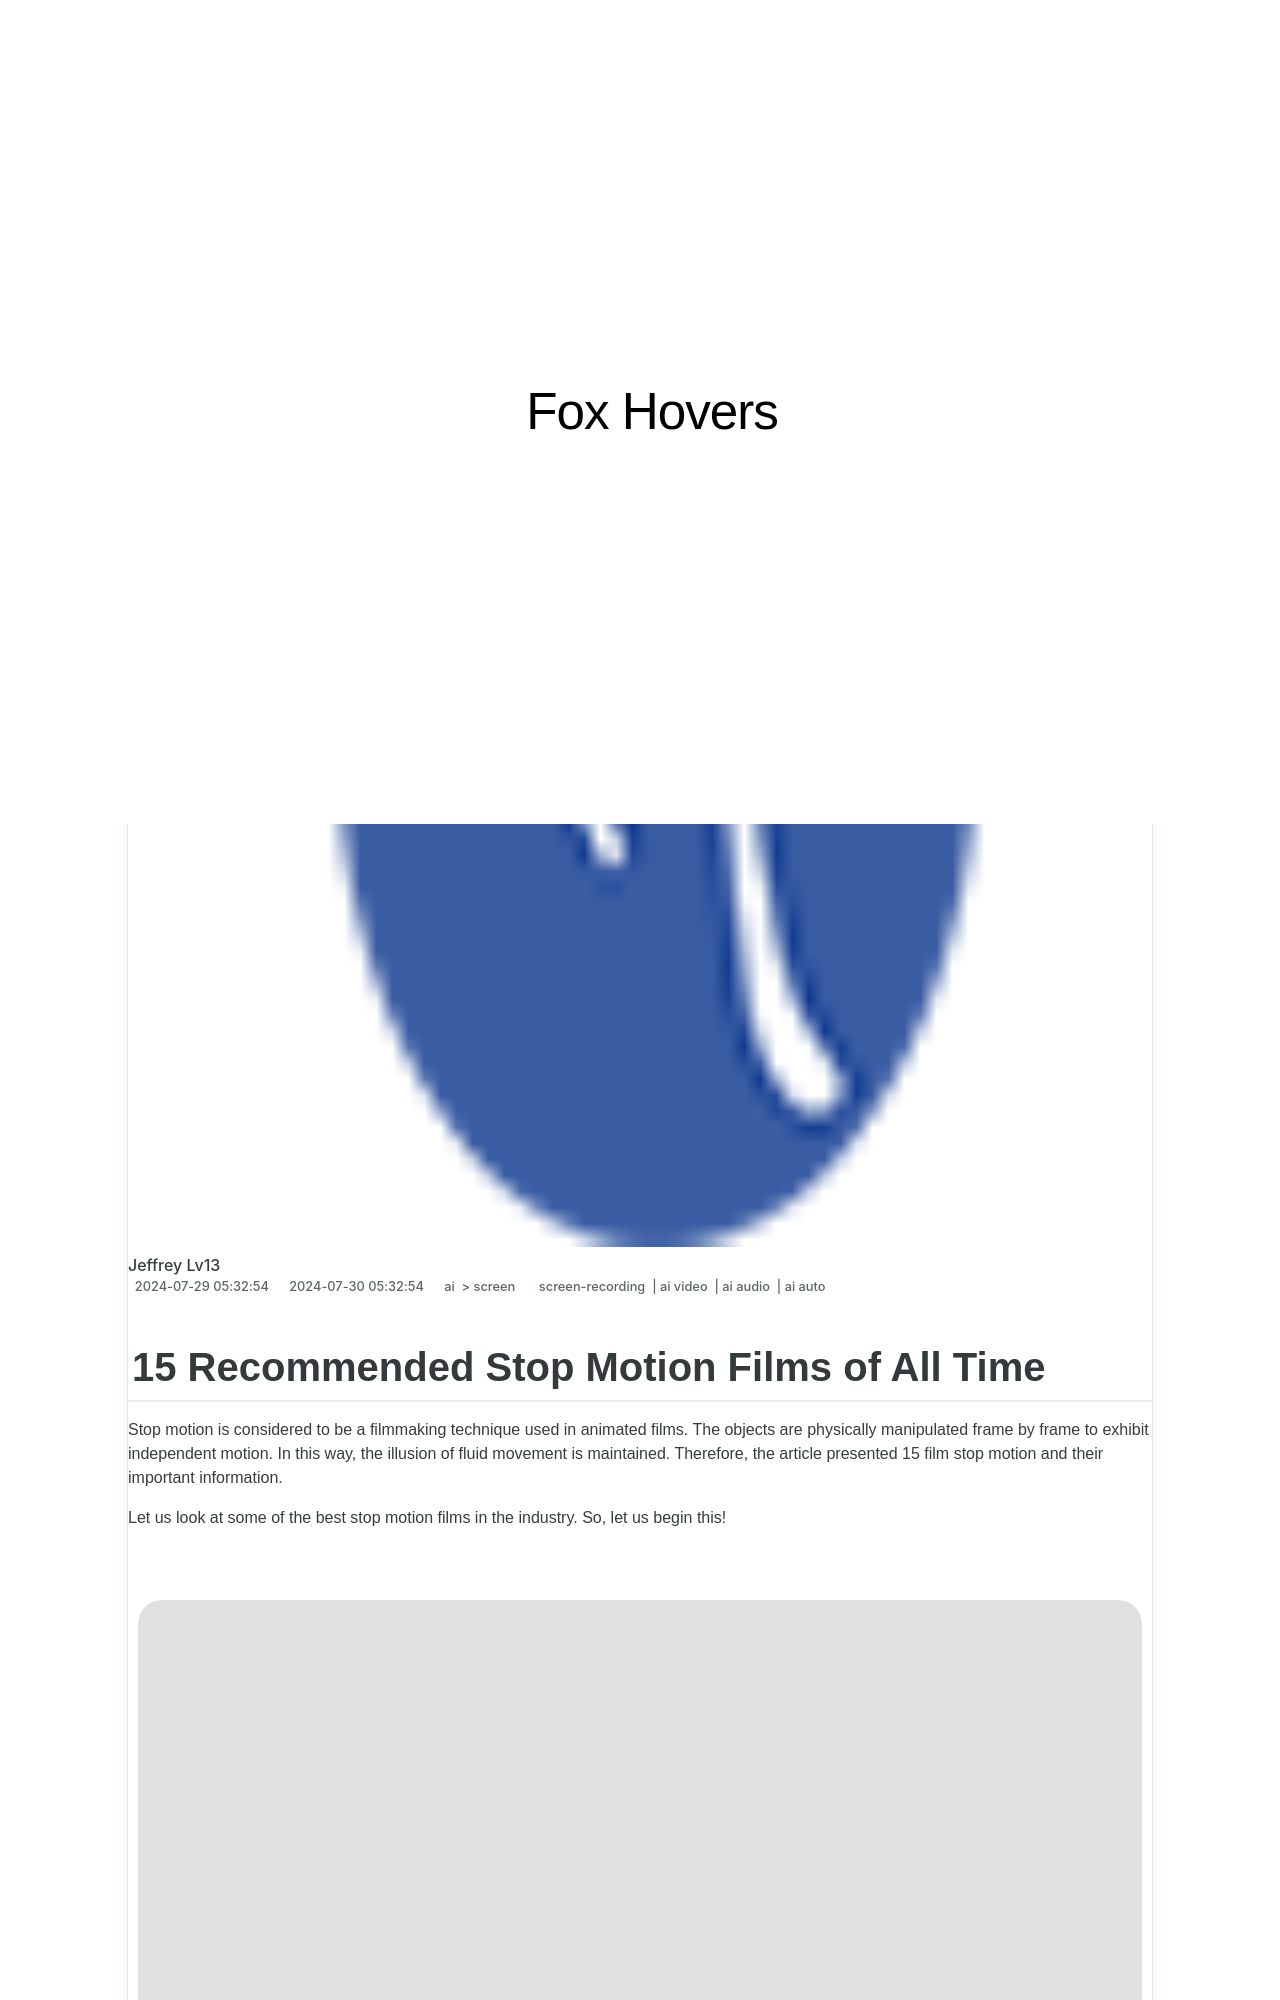

repository: techidaily/site-fox-hovers · page: 15-recommended-stop-motion-films-of-all-time/index.html · generator: jekyll

---
title: "15 Recommended Stop Motion Films of All Time"
date: 2024-07-29T05:32:54.953Z
updated: 2024-07-30T05:32:54.953Z
tags: 
  - screen-recording
  - ai video
  - ai audio
  - ai auto
categories: 
  - ai
  - screen
description: "This Article Describes 15 Recommended Stop Motion Films of All Time"
excerpt: "This Article Describes 15 Recommended Stop Motion Films of All Time"
keywords: "StopMotionClassics,AnimeFilmsTimeless,AnimatedMasterpieces,FilmNoirAnimation,TimelessAnimations,ClassicStopMotion,MovieAnimalAnimation"
thumbnail: https://thmb.techidaily.com/d615ac68260522d8e70b422dd5540cece714bbc625d61d049281d91eac42f958.jpg
---
